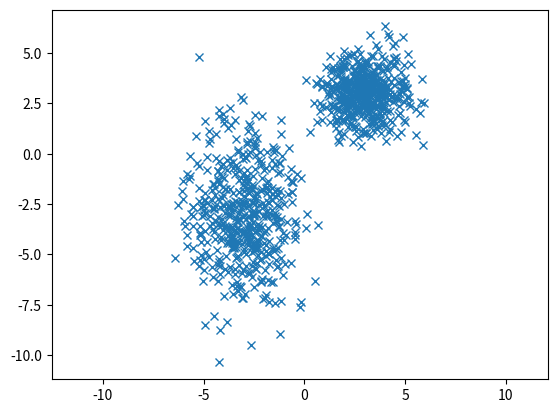

This figure's Python source:
import numpy as np
from matplotlib import pyplot, pyplot as plt
import random

def point_generation():
    mean = [3, 3]
    cov = [[1, 0], [0, 1]]
    a = np.random.multivariate_normal(mean, cov, 500).T
    mean = [-3, -3]
    cov = [[2, 0], [0, 5]]
    b = np.random.multivariate_normal(mean, cov, 500).T
    c = np.concatenate((a, b), axis=1)
    c = c.T
    np.random.shuffle(c)
    c = c.T
    x = c[0]
    y = c[1]
    plt.plot(x, y, 'x')
    plt.axis('equal')
    plt.show()


if __name__ == '__main__':
    point_generation()
